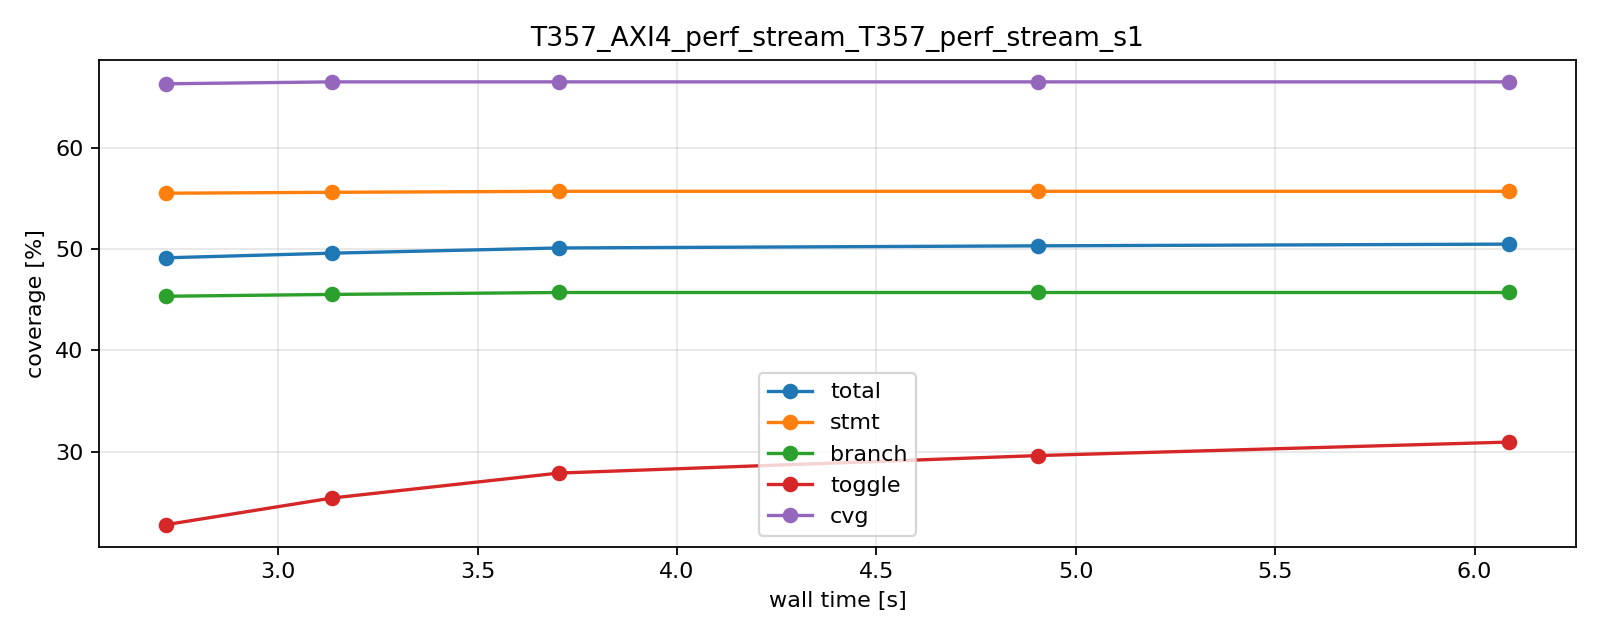

Source data for this figure (header and first rows):
case_id, subrun, txn_count, wall_s, sim_ns, total_pct, statements_pct, branches_pct, conditions_pct, expressions_pct, fsm_states_pct, fsm_transitions_pct, toggles_pct, covergroups_pct, func_cmd_cov_pct, func_rsp_cov_pct, ucdb, log
T357, T357_AXI4_perf_stream_T357_perf_stream_s…, 64, 2.719, 14672, 49.13, 55.50, 45.34, 21.40, 34.73, 91.66, 55.31, 22.82, 66.29, 66.88, 65.71, /tmp/sc_hub_cov_current/T357/ucdb/T357_A…, /tmp/sc_hub_cov_current/T357/logs/T357_n…
T357, T357_AXI4_perf_stream_T357_perf_stream_s…, 128, 3.136, , 49.59, 55.59, 45.52, 21.96, 34.73, 91.66, 55.31, 25.45, 66.48, 67.27, 65.71, /tmp/sc_hub_cov_current/T357/ucdb/T357_A…, /tmp/sc_hub_cov_current/T357/logs/T357_n…
T357, T357_AXI4_perf_stream_T357_perf_stream_s…, 256, 3.703, , 50.10, 55.69, 45.71, 23.29, 34.73, 91.66, 55.31, 27.90, 66.48, 67.27, 65.71, /tmp/sc_hub_cov_current/T357/ucdb/T357_A…, /tmp/sc_hub_cov_current/T357/logs/T357_n…
T357, T357_AXI4_perf_stream_T357_perf_stream_s…, 512, 4.906, 105680, 50.31, 55.69, 45.71, 23.29, 34.73, 91.66, 55.31, 29.63, 66.48, 67.27, 65.71, /tmp/sc_hub_cov_current/T357/ucdb/T357_A…, /tmp/sc_hub_cov_current/T357/logs/T357_n…
T357, T357_AXI4_perf_stream_T357_perf_stream_s…, 768, 6.086, 153296, 50.48, 55.69, 45.71, 23.29, 34.73, 91.66, 55.31, 30.96, 66.48, 67.27, 65.71, /tmp/sc_hub_cov_current/T357/ucdb/T357_A…, /tmp/sc_hub_cov_current/T357/logs/T357_n…
